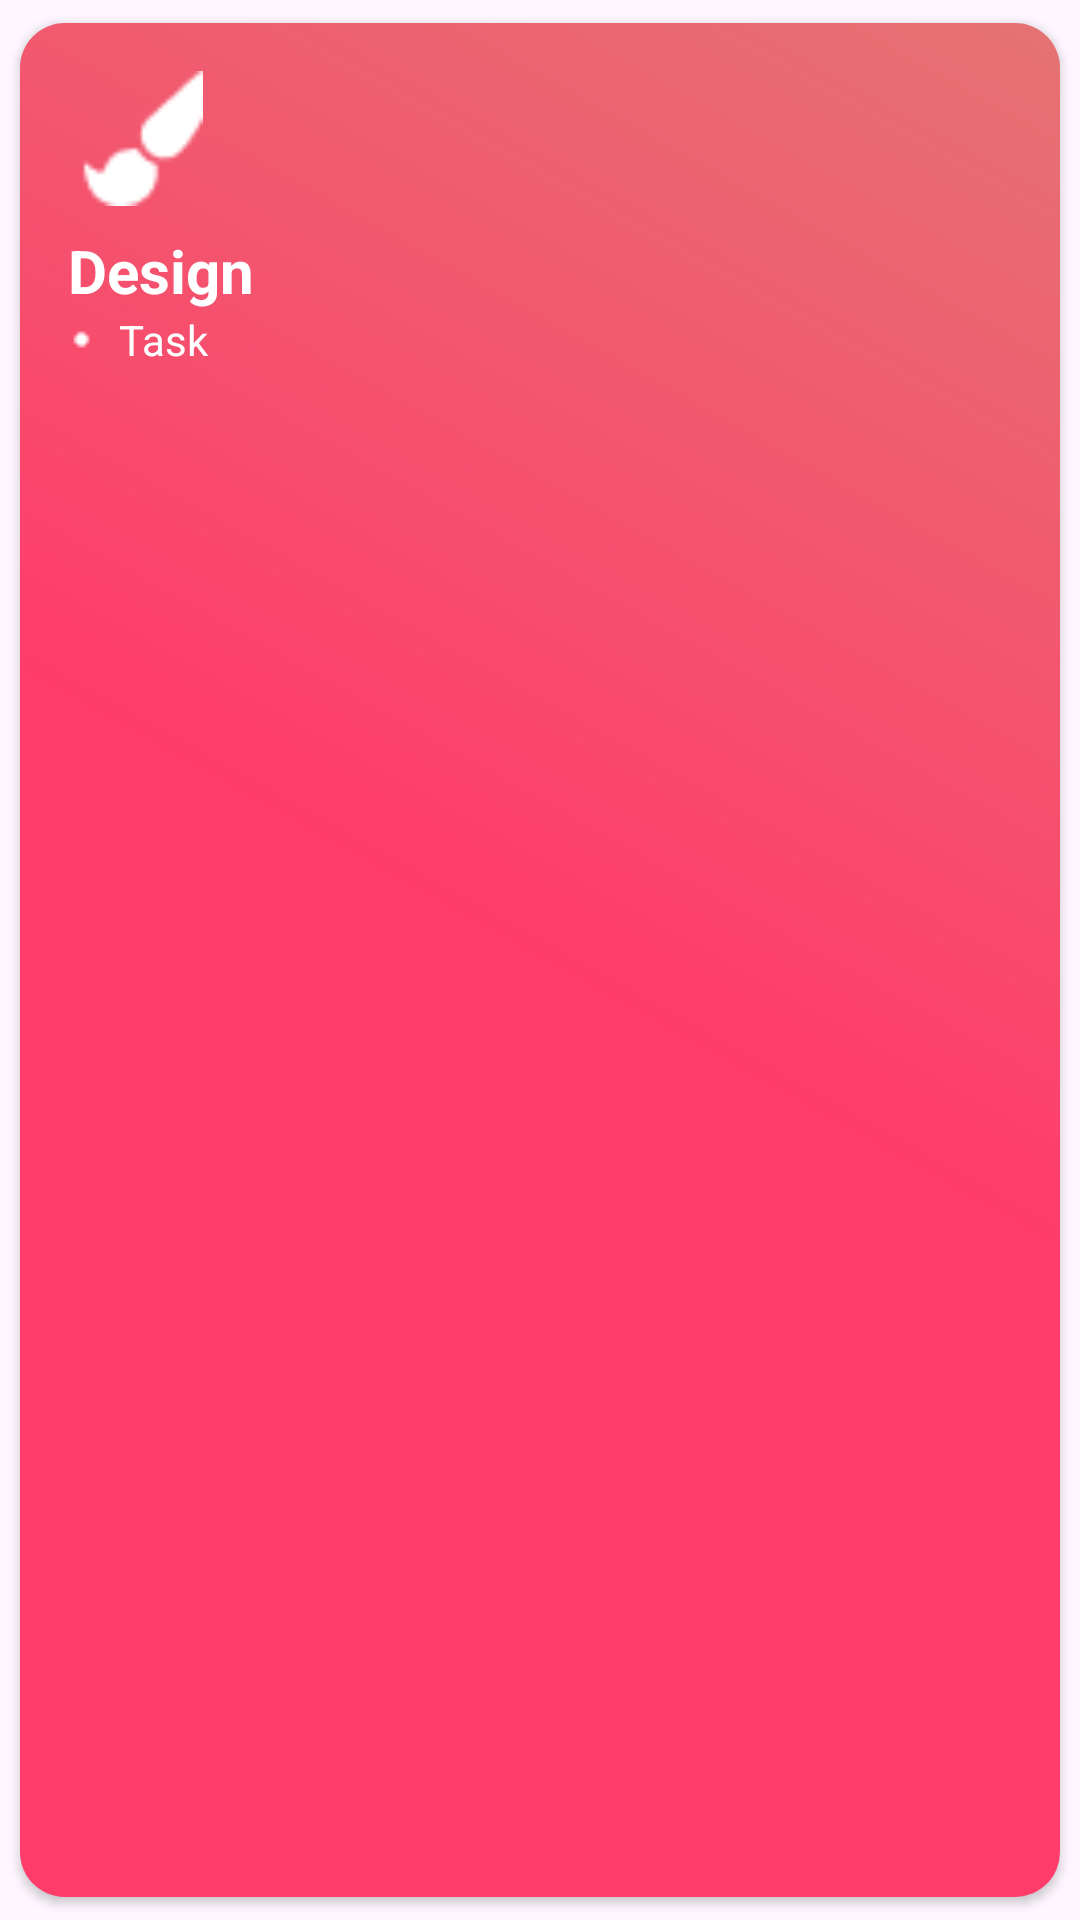

Reconstruct the res/layout file that produces this screen, plus the resources it refers to.
<!-- AndroidManifest.xml: application theme Theme.ToDoApp -->
<!-- res/layout/category_item.xml -->
<?xml version="1.0" encoding="utf-8"?>
<layout xmlns:android="http://schemas.android.com/apk/res/android"
    xmlns:app="http://schemas.android.com/apk/res-auto">

    <data>

    </data>

    <androidx.cardview.widget.CardView
        android:id="@+id/cardView"
        android:layout_width="155dp"
        android:layout_height="190dp"
        app:cardUseCompatPadding="true"
        app:cardCornerRadius="15dp">

        <androidx.constraintlayout.widget.ConstraintLayout
            android:id="@+id/itemLayout"
            android:layout_width="match_parent"
            android:layout_height="match_parent"
            android:elevation="4dp"
            android:background="@drawable/design_backgeound">

            <ImageView
                android:id="@+id/category_img"
                android:layout_width="45dp"
                android:layout_height="45dp"
                android:src="@drawable/fa_paint"
                android:scaleType="centerCrop"
                android:layout_marginTop="16dp"
                android:layout_marginStart="16dp"
                app:layout_constraintTop_toTopOf="parent"
                app:layout_constraintStart_toStartOf="parent"
                android:contentDescription="TODO" />

            <TextView
                android:id="@+id/category_name"
                android:layout_width="wrap_content"
                android:layout_height="wrap_content"
                android:layout_marginTop="8dp"
                android:text="@string/category_design"
                android:textColor="@color/white"
                android:textSize="20sp"
                android:textStyle="bold"
                app:layout_constraintStart_toStartOf="@id/category_img"
                app:layout_constraintTop_toBottomOf="@id/category_img" />

            <LinearLayout
                android:id="@+id/task_layout"
                android:layout_width="0dp"
                android:layout_height="wrap_content"
                android:orientation="horizontal"
                app:layout_constraintTop_toBottomOf="@id/category_name"
                app:layout_constraintStart_toStartOf="@id/category_name"
                app:layout_constraintEnd_toEndOf="@id/category_name">

                <ImageView
                    android:id="@+id/dot_img"
                    android:layout_width="wrap_content"
                    android:layout_height="wrap_content"
                    android:src="@drawable/carbon_dot"
                    android:layout_gravity="center_vertical" />

                <TextView
                    android:id="@+id/numberOfTask_tv"
                    android:layout_width="wrap_content"
                    android:layout_height="wrap_content"
                    android:textSize="14sp"
                    android:textColor="@color/white"
                    android:layout_marginStart="4dp"
                    android:layout_gravity="center_vertical" />

                <TextView
                    android:id="@+id/task_tv"
                    android:layout_width="wrap_content"
                    android:layout_height="wrap_content"
                    android:text="@string/task_text"
                    android:textSize="14sp"
                    android:textColor="@color/white"
                    android:layout_marginStart="4dp"
                    android:layout_gravity="center_vertical" />
            </LinearLayout>

            <ImageView
                android:id="@+id/iconPlus"
                android:layout_width="wrap_content"
                android:layout_height="wrap_content"
                android:src="@drawable/icons_plus"
                android:layout_marginTop="8dp"
                app:layout_constraintTop_toBottomOf="@id/task_layout"
                app:layout_constraintStart_toStartOf="@id/task_layout" />
        </androidx.constraintlayout.widget.ConstraintLayout>
    </androidx.cardview.widget.CardView>
</layout>
<!-- resources referenced by this layout -->
<resources>
  <color name="white">#FFFFFFFF</color>
  <!-- drawable carbon_dot: png bitmap (drawable, 172 bytes) -->
  <!-- drawable design_backgeound (drawable) -->
  <?xml version="1.0" encoding="utf-8"?>
  <selector xmlns:android="http://schemas.android.com/apk/res/android">
  
      <item>
          <shape android:shape="rectangle">
              <gradient android:startColor="@color/red"
                  android:endColor="@color/light_red"
                  android:centerColor="@color/red"
                  android:angle="45"/>
          </shape>
      </item>
  </selector>
  <!-- drawable fa_paint: png bitmap (drawable, 444 bytes) -->
  <string name="category_design">Design</string>
  <string name="task_text">Task</string>
  <style name="Theme.ToDoApp" parent="Base.Theme.ToDoApp" />
  <color name="red">#FF3C6A</color>
  <color name="light_red">#E57373</color>
  <style name="Base.Theme.ToDoApp" parent="Theme.Material3.DayNight.NoActionBar">
          
           <item name="colorPrimary">#7A5CFB</item>
      </style>
</resources>
